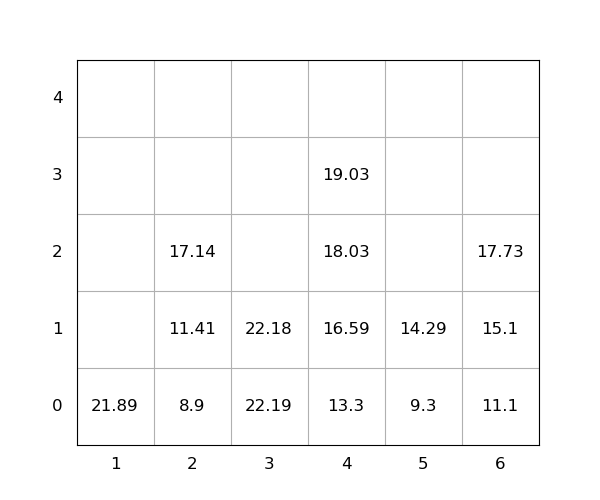

The data file committed next to this chart (first rows):
idx, loc_x, loc_y, loc_z, weight, seq, emerg, reloc, size(ft)
1, 3, 0, 0, 22.19, 1, 0, 0, 20
2, 4, 0, 0, 13.3, 2, 0, 0, 20
3, 4, 0, 1, 16.59, 3, 0, 0, 20
4, 2, 0, 0, 8.9, 4, 0, 0, 20
5, 2, 0, 1, 11.41, 5, 0, 0, 20
6, 4, 0, 2, 18.03, 6, 0, 0, 20
7, 3, 0, 1, 22.18, 7, 0, 0, 20
8, 6, 0, 0, 11.1, 8, 0, 0, 20
9, 2, 0, 2, 17.14, 9, 0, 0, 20
10, 4, 0, 3, 19.03, 10, 0, 0, 20
11, 6, 0, 1, 15.1, 11, 0, 0, 20
12, 5, 0, 0, 9.3, 12, 0, 0, 20
13, 6, 0, 2, 17.73, 13, 0, 0, 20
14, 5, 0, 1, 14.29, 14, 0, 0, 20
15, 1, 0, 0, 21.89, 15, 0, 0, 20
